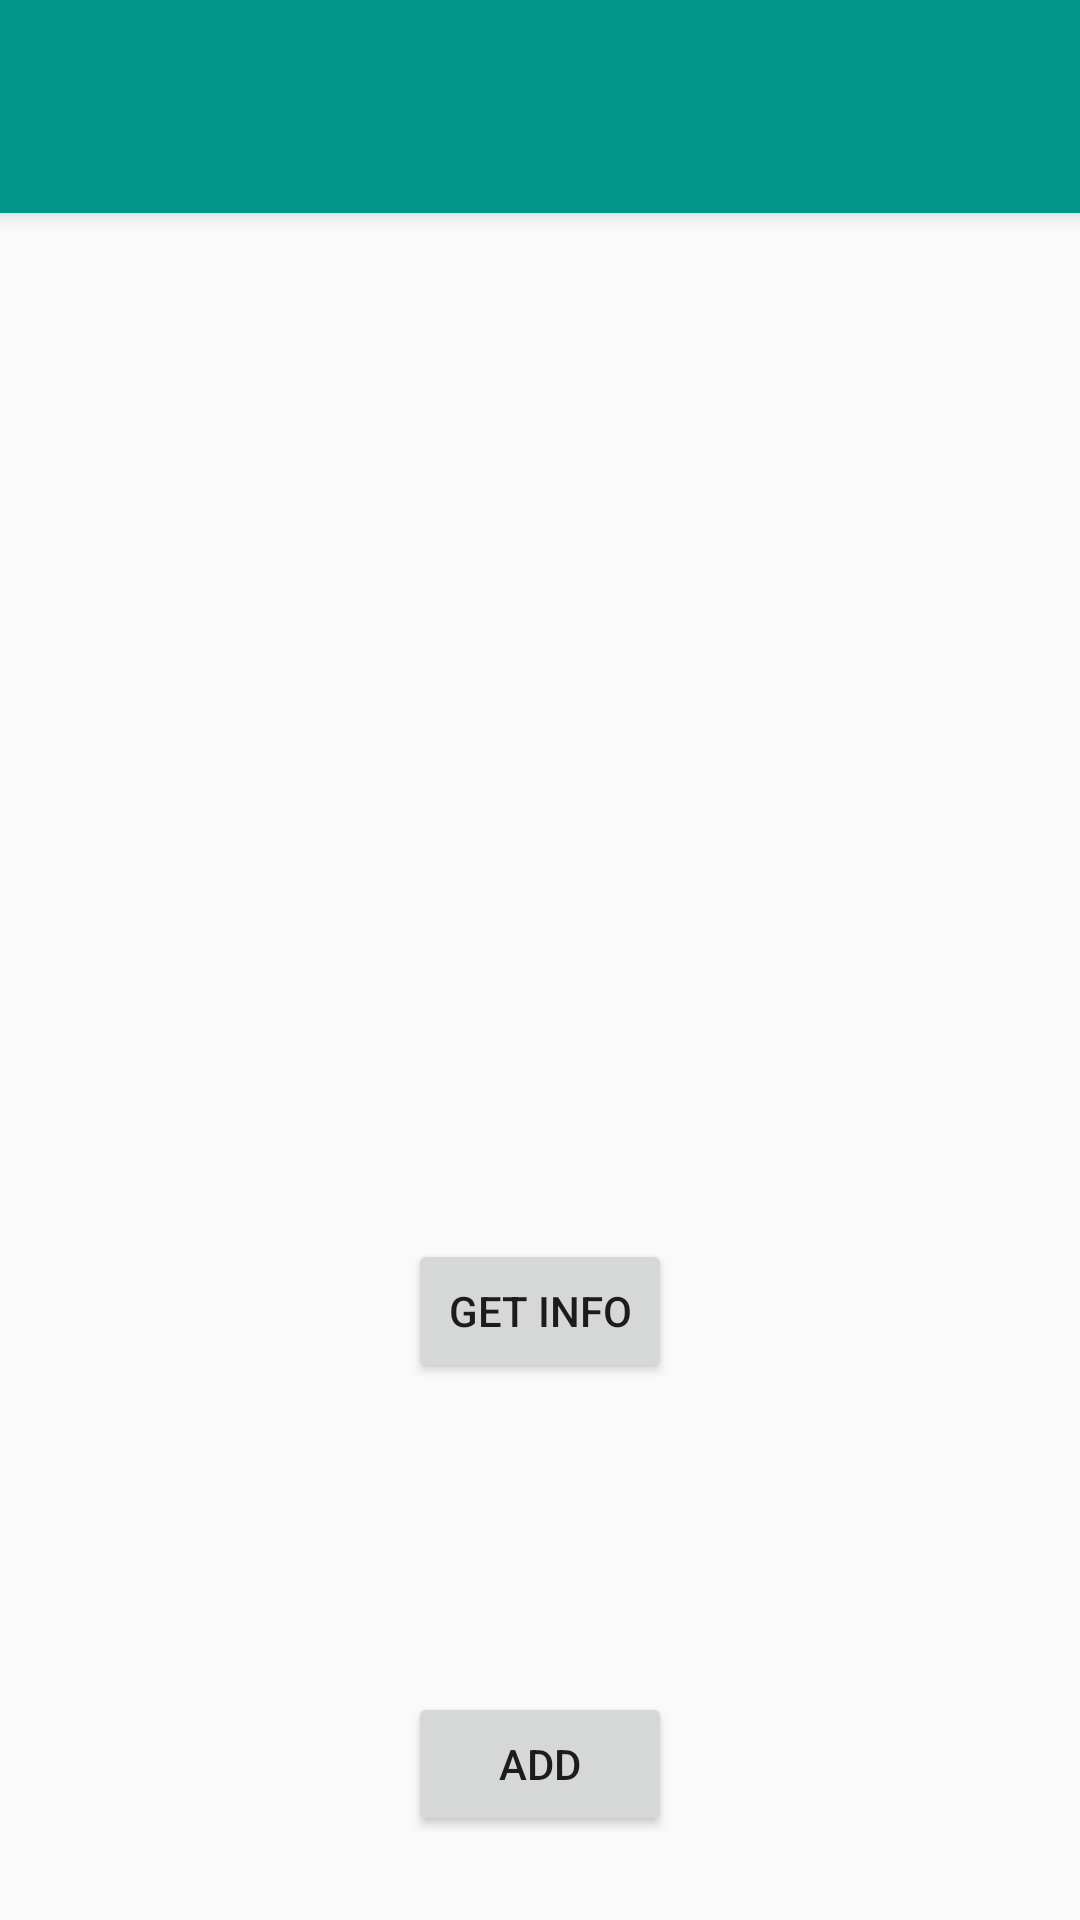

Layout XML and referenced resources for this Android screen:
<!-- AndroidManifest.xml: application theme Theme.AppCompat.Light.NoActionBar -->
<!-- res/layout/activity_feed_list.xml -->
<?xml version="1.0" encoding="utf-8"?>
<android.support.constraint.ConstraintLayout xmlns:android="http://schemas.android.com/apk/res/android"
    xmlns:app="http://schemas.android.com/apk/res-auto"
    xmlns:tools="http://schemas.android.com/tools"
    android:layout_width="match_parent"
    android:layout_height="match_parent"
    tools:context="com.example.luisafarias.myapplication.FeedListActivity"
    tools:layout_editor_absoluteY="25dp"
    tools:layout_editor_absoluteX="0dp">

    <Button
        android:id="@+id/goNewUrl"
        android:layout_width="wrap_content"
        android:layout_height="wrap_content"
        android:text="add"
        android:onClick="goAddUrl"
        android:layout_marginStart="8dp"
        android:layout_marginEnd="8dp"
        app:layout_constraintBottom_toBottomOf="parent"
        android:layout_marginBottom="28dp"
        android:layout_marginLeft="8dp"
        app:layout_constraintLeft_toLeftOf="parent"
        android:layout_marginRight="8dp"
        app:layout_constraintRight_toRightOf="parent"
        />

    <android.support.v7.widget.Toolbar
        android:id="@+id/toolbar"
        android:layout_width="0dp"
        android:layout_height="71dp"
        android:background="@color/colorPrimary"
        android:elevation="4dp"
        android:minHeight="?attr/actionBarSize"
        android:theme="?attr/actionBarTheme"
        app:layout_constraintLeft_toLeftOf="parent"
        app:layout_constraintRight_toRightOf="parent"
        app:layout_constraintTop_toTopOf="parent" />

    <ListView
        android:id="@+id/lista_feed"
        android:layout_width="370dp"
        android:layout_height="231dp"
        android:layout_marginLeft="8dp"
        android:layout_marginRight="8dp"
        android:layout_marginTop="8dp"
        app:layout_constraintHorizontal_bias="0.0"
        app:layout_constraintLeft_toLeftOf="parent"
        app:layout_constraintRight_toRightOf="parent"
        app:layout_constraintTop_toBottomOf="@+id/toolbar" />

    <Button
        android:id="@+id/teste"
        android:layout_width="wrap_content"
        android:layout_height="wrap_content"
        android:layout_marginBottom="8dp"
        android:layout_marginLeft="8dp"
        android:layout_marginRight="8dp"
        android:layout_marginTop="8dp"
        android:text="get info"
        android:onClick="onClick"
        app:layout_constraintBottom_toTopOf="@+id/goNewUrl"
        app:layout_constraintLeft_toLeftOf="parent"
        app:layout_constraintRight_toRightOf="parent"
        app:layout_constraintTop_toBottomOf="@+id/lista_feed" />

</android.support.constraint.ConstraintLayout>
<!-- resources referenced by this layout -->
<resources>
  <color name="colorPrimary">#009688</color>
</resources>
